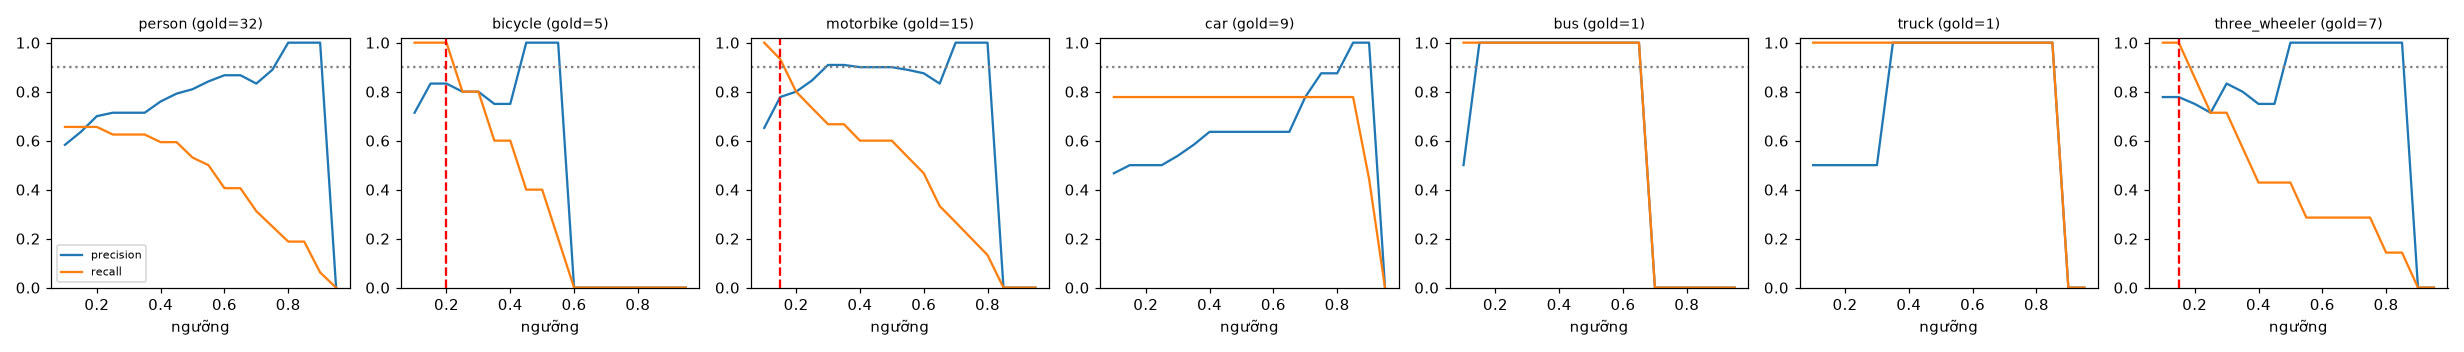

Data behind this chart, as committed beside it:
class, thr, tp, fp, fn, precision, recall, f1, n_gold
person, 0.1, 21, 15, 11, 0.583, 0.656, 0.618, 32
person, 0.15, 21, 12, 11, 0.636, 0.656, 0.646, 32
person, 0.2, 21, 9, 11, 0.7, 0.656, 0.677, 32
person, 0.25, 20, 8, 12, 0.714, 0.625, 0.667, 32
person, 0.3, 20, 8, 12, 0.714, 0.625, 0.667, 32
person, 0.35, 20, 8, 12, 0.714, 0.625, 0.667, 32
person, 0.4, 19, 6, 13, 0.76, 0.594, 0.667, 32
person, 0.45, 19, 5, 13, 0.792, 0.594, 0.679, 32
person, 0.5, 17, 4, 15, 0.81, 0.531, 0.642, 32
person, 0.55, 16, 3, 16, 0.842, 0.5, 0.627, 32
person, 0.6, 13, 2, 19, 0.867, 0.406, 0.553, 32
person, 0.65, 13, 2, 19, 0.867, 0.406, 0.553, 32
person, 0.7, 10, 2, 22, 0.833, 0.312, 0.455, 32
person, 0.75, 8, 1, 24, 0.889, 0.25, 0.39, 32
person, 0.8, 6, 0, 26, 1.0, 0.188, 0.316, 32
person, 0.85, 6, 0, 26, 1.0, 0.188, 0.316, 32
person, 0.9, 2, 0, 30, 1.0, 0.062, 0.118, 32
person, 0.95, 0, 0, 32, 0.0, 0.0, 0.0, 32
bicycle, 0.1, 5, 2, 0, 0.714, 1.0, 0.833, 5
bicycle, 0.15, 5, 1, 0, 0.833, 1.0, 0.909, 5
bicycle, 0.2, 5, 1, 0, 0.833, 1.0, 0.909, 5
bicycle, 0.25, 4, 1, 1, 0.8, 0.8, 0.8, 5
bicycle, 0.3, 4, 1, 1, 0.8, 0.8, 0.8, 5
bicycle, 0.35, 3, 1, 2, 0.75, 0.6, 0.667, 5
bicycle, 0.4, 3, 1, 2, 0.75, 0.6, 0.667, 5
bicycle, 0.45, 2, 0, 3, 1.0, 0.4, 0.571, 5
bicycle, 0.5, 2, 0, 3, 1.0, 0.4, 0.571, 5
bicycle, 0.55, 1, 0, 4, 1.0, 0.2, 0.333, 5
bicycle, 0.6, 0, 0, 5, 0.0, 0.0, 0.0, 5
bicycle, 0.65, 0, 0, 5, 0.0, 0.0, 0.0, 5
bicycle, 0.7, 0, 0, 5, 0.0, 0.0, 0.0, 5
bicycle, 0.75, 0, 0, 5, 0.0, 0.0, 0.0, 5
bicycle, 0.8, 0, 0, 5, 0.0, 0.0, 0.0, 5
bicycle, 0.85, 0, 0, 5, 0.0, 0.0, 0.0, 5
bicycle, 0.9, 0, 0, 5, 0.0, 0.0, 0.0, 5
bicycle, 0.95, 0, 0, 5, 0.0, 0.0, 0.0, 5
motorbike, 0.1, 15, 8, 0, 0.652, 1.0, 0.789, 15
motorbike, 0.15, 14, 4, 1, 0.778, 0.933, 0.848, 15
motorbike, 0.2, 12, 3, 3, 0.8, 0.8, 0.8, 15
motorbike, 0.25, 11, 2, 4, 0.846, 0.733, 0.786, 15
motorbike, 0.3, 10, 1, 5, 0.909, 0.667, 0.769, 15
motorbike, 0.35, 10, 1, 5, 0.909, 0.667, 0.769, 15
motorbike, 0.4, 9, 1, 6, 0.9, 0.6, 0.72, 15
motorbike, 0.45, 9, 1, 6, 0.9, 0.6, 0.72, 15
motorbike, 0.5, 9, 1, 6, 0.9, 0.6, 0.72, 15
motorbike, 0.55, 8, 1, 7, 0.889, 0.533, 0.667, 15
motorbike, 0.6, 7, 1, 8, 0.875, 0.467, 0.609, 15
motorbike, 0.65, 5, 1, 10, 0.833, 0.333, 0.476, 15
motorbike, 0.7, 4, 0, 11, 1.0, 0.267, 0.421, 15
motorbike, 0.75, 3, 0, 12, 1.0, 0.2, 0.333, 15
motorbike, 0.8, 2, 0, 13, 1.0, 0.133, 0.235, 15
motorbike, 0.85, 0, 0, 15, 0.0, 0.0, 0.0, 15
motorbike, 0.9, 0, 0, 15, 0.0, 0.0, 0.0, 15
motorbike, 0.95, 0, 0, 15, 0.0, 0.0, 0.0, 15
car, 0.1, 7, 8, 2, 0.467, 0.778, 0.583, 9
car, 0.15, 7, 7, 2, 0.5, 0.778, 0.609, 9
car, 0.2, 7, 7, 2, 0.5, 0.778, 0.609, 9
car, 0.25, 7, 7, 2, 0.5, 0.778, 0.609, 9
car, 0.3, 7, 6, 2, 0.538, 0.778, 0.636, 9
car, 0.35, 7, 5, 2, 0.583, 0.778, 0.667, 9
... 66 more rows
